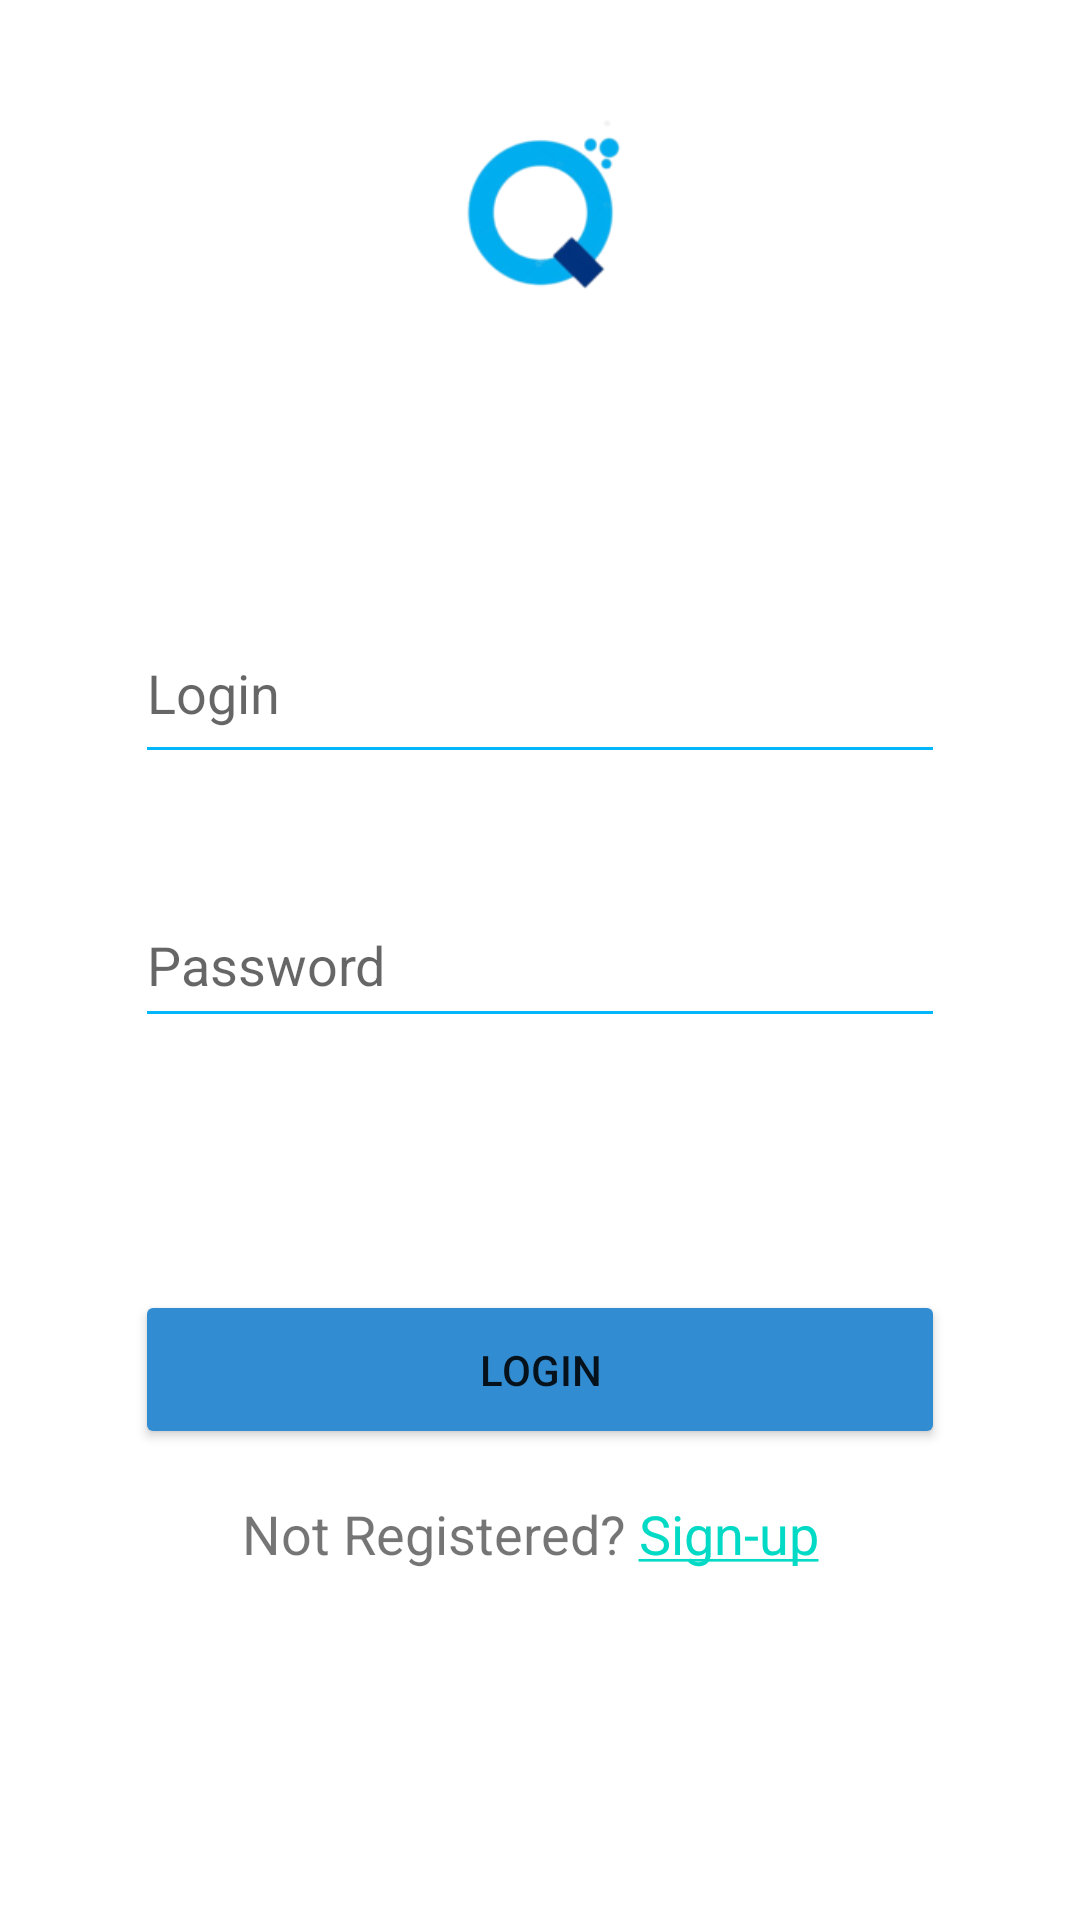

Write the Android layout XML for this screen, with the resource values it uses.
<!-- AndroidManifest.xml: application theme Theme.SimpleQuiz -->
<!-- res/layout/activity_login.xml -->
<?xml version="1.0" encoding="utf-8"?>
<androidx.constraintlayout.widget.ConstraintLayout xmlns:android="http://schemas.android.com/apk/res/android"
    xmlns:app="http://schemas.android.com/apk/res-auto"
    xmlns:tools="http://schemas.android.com/tools"
    android:layout_width="match_parent"
    android:layout_height="match_parent"
    tools:context=".Login">


    <ImageView
        android:id="@+id/imageView11"
        android:layout_width="64dp"
        android:layout_height="57dp"
        android:layout_marginTop="40dp"
        app:layout_constraintEnd_toEndOf="parent"
        app:layout_constraintStart_toStartOf="parent"
        app:layout_constraintTop_toTopOf="parent"
        app:srcCompat="@drawable/logo"
        tools:ignore="MissingConstraints, VectorDrawableCompat" />

    <EditText
        android:id="@+id/etLogin"
        android:layout_width="270dp"
        android:layout_height="57dp"
        android:layout_marginTop="104dp"
        android:ems="10"
        android:hint="Login"
        android:inputType="textPersonName"
        app:backgroundTint="#03b6fc"
        app:layout_constraintEnd_toEndOf="parent"
        app:layout_constraintStart_toStartOf="parent"
        app:layout_constraintTop_toBottomOf="@+id/imageView11"
        tools:ignore="MissingConstraints" />

    <EditText
        android:id="@+id/etPassword"
        android:layout_width="270dp"
        android:layout_height="52dp"
        android:layout_marginTop="36dp"
        android:ems="10"
        android:hint="Password"
        android:inputType="textPassword"
        app:backgroundTint="#03b6fc"
        app:layout_constraintEnd_toEndOf="parent"
        app:layout_constraintStart_toStartOf="parent"
        app:layout_constraintTop_toBottomOf="@+id/etLogin"
        tools:ignore="MissingConstraints" />

    <Button
        android:id="@+id/bLogin"
        android:layout_width="270dp"
        android:layout_height="53dp"
        android:layout_marginTop="84dp"
        android:text="Login"
        app:backgroundTint="#328CD1"
        app:cornerRadius="30dp"
        app:layout_constraintEnd_toEndOf="parent"
        app:layout_constraintStart_toStartOf="parent"
        app:layout_constraintTop_toBottomOf="@+id/etPassword"
        tools:ignore="MissingConstraints" />

    <TextView
        android:id="@+id/tvRegister"
        android:layout_width="199dp"
        android:layout_height="41dp"
        android:layout_marginTop="16dp"
        android:textSize="18dp"
        android:text="@string/linkToRegister"
        app:layout_constraintEnd_toEndOf="parent"
        app:layout_constraintHorizontal_bias="0.5"
        app:layout_constraintStart_toStartOf="parent"
        app:layout_constraintTop_toBottomOf="@+id/bLogin"
        tools:ignore="MissingConstraints" />


    <androidx.constraintlayout.widget.Guideline
        android:id="@+id/guideline5"
        android:layout_width="wrap_content"
        android:layout_height="wrap_content"
        android:orientation="horizontal"
        app:layout_constraintGuide_percent="0.2" />

    <androidx.constraintlayout.helper.widget.Flow
        android:id="@+id/flow2"
        android:layout_width="wrap_content"
        android:layout_height="wrap_content"
        tools:ignore="MissingConstraints" />



</androidx.constraintlayout.widget.ConstraintLayout>
<!-- resources referenced by this layout -->
<resources>
  <!-- drawable logo: png bitmap (drawable-v24, 12356 bytes) -->
  <string name="linkToRegister">Not Registered?
          <a href="www.google.com">Sign-up</a>
      </string>
  <style name="Theme.SimpleQuiz" parent="Theme.MaterialComponents.DayNight.DarkActionBar">
          
          <item name="colorPrimary">@color/blue_500</item>
          <item name="colorPrimaryVariant">@color/blue_700</item>
          <item name="colorOnPrimary">@color/white</item>
          
          <item name="colorSecondary">@color/teal_200</item>
          <item name="colorSecondaryVariant">@color/teal_700</item>
          <item name="colorOnSecondary">@color/black</item>
          
          <item name="android:statusBarColor" tools:targetApi="l">?attr/colorPrimaryVariant</item>
          
      </style>
  <color name="blue_500">#03A9F4</color>
  <color name="blue_700">#0288D1</color>
  <color name="white">#FFFFFFFF</color>
  <color name="teal_200">#FF03DAC5</color>
  <color name="teal_700">#FF018786</color>
  <color name="black">#FF000000</color>
</resources>
